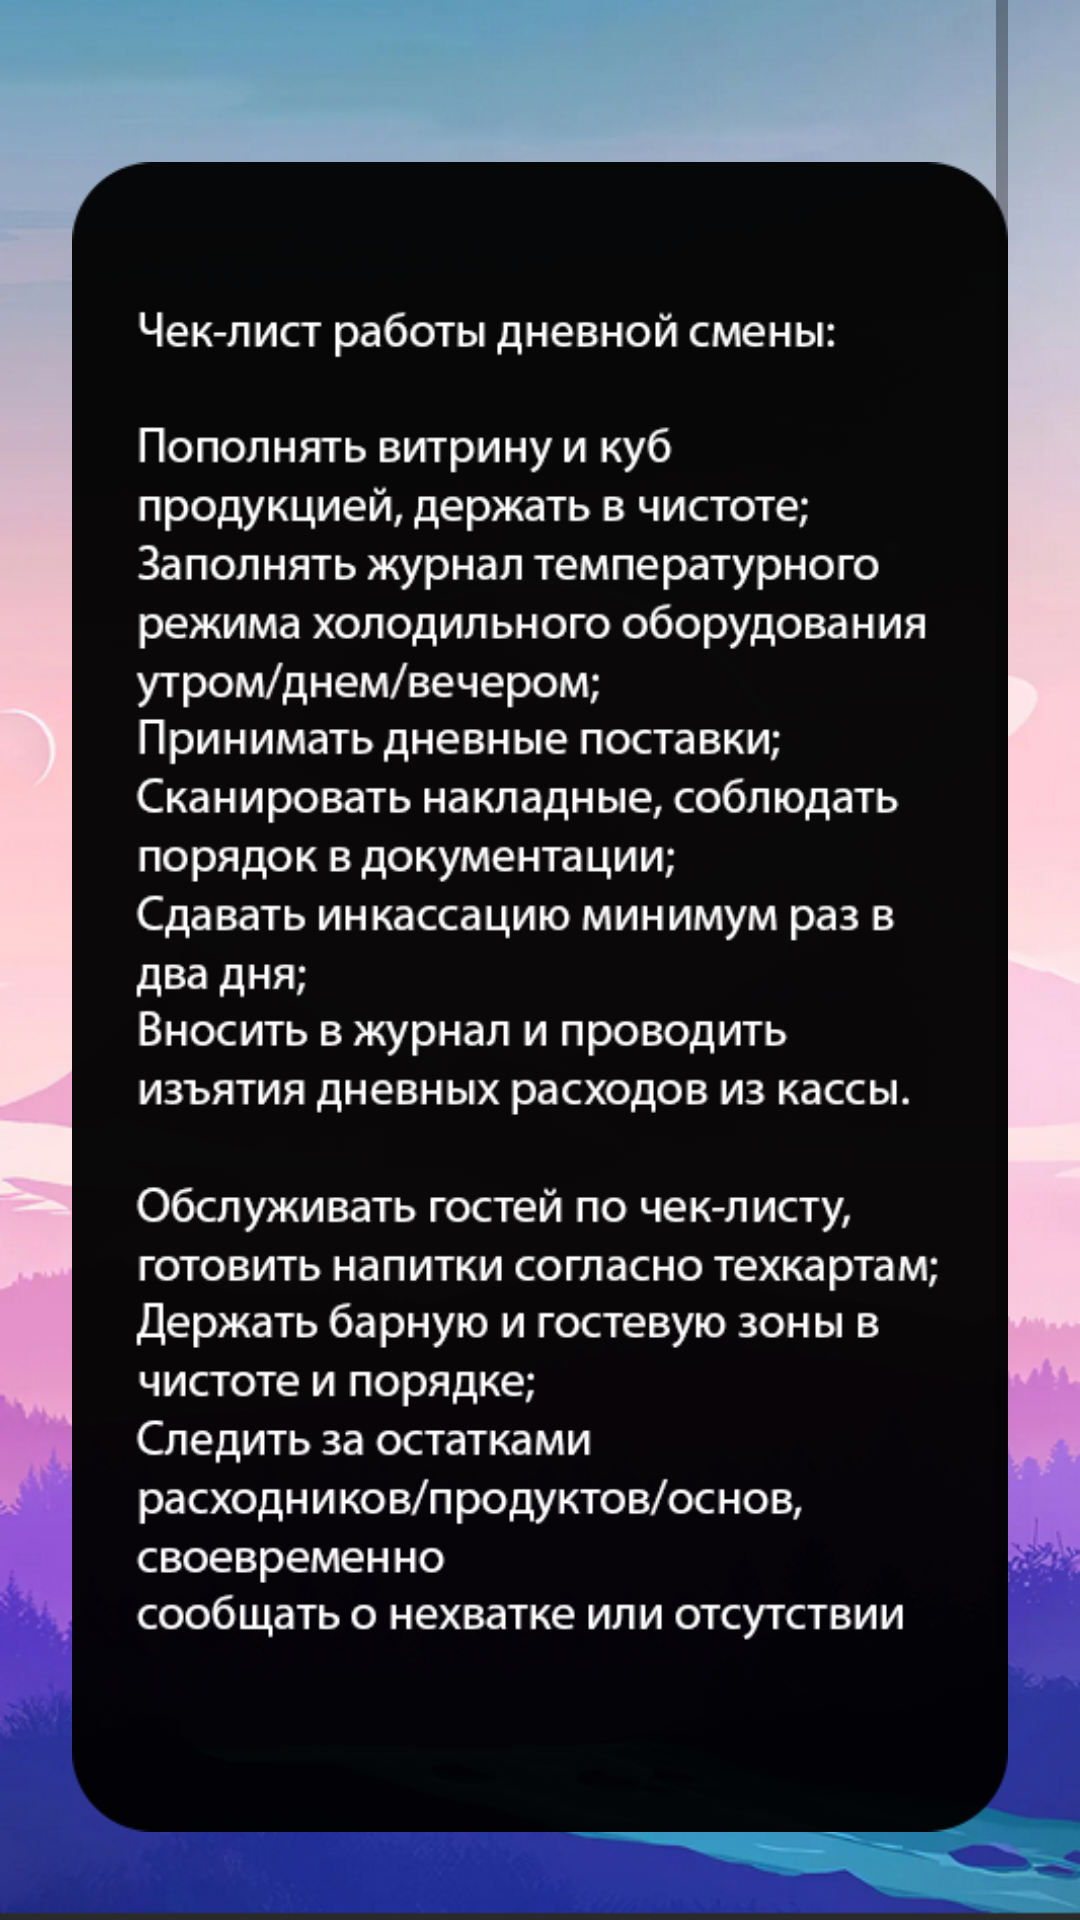

Reconstruct the res/layout file that produces this screen, plus the resources it refers to.
<!-- AndroidManifest.xml: application theme Theme.OpcSystem -->
<!-- res/layout/activity_list_day.xml -->
<?xml version="1.0" encoding="utf-8"?>
<androidx.constraintlayout.widget.ConstraintLayout xmlns:android="http://schemas.android.com/apk/res/android"
    xmlns:app="http://schemas.android.com/apk/res-auto"
    xmlns:tools="http://schemas.android.com/tools"
    android:layout_width="match_parent"
    android:layout_height="match_parent"
    tools:context=".ListDay">

    <FrameLayout
        android:layout_width="match_parent"
        android:layout_height="match_parent"
        app:layout_constraintBottom_toBottomOf="parent"
        app:layout_constraintEnd_toEndOf="parent"
        app:layout_constraintStart_toStartOf="parent"
        app:layout_constraintTop_toTopOf="parent">

        <View
            android:id="@+id/view5"
            android:layout_width="match_parent"
            android:layout_height="wrap_content"
            android:background="@drawable/day" />

        <ScrollView
            android:layout_width="match_parent"
            android:layout_height="match_parent"
            android:layout_marginRight="24dp"
            android:layout_marginLeft="24dp"
            android:layout_marginTop="-80dp">

            <LinearLayout
                android:layout_width="match_parent"
                android:layout_height="wrap_content"
                android:orientation="vertical" >

                <ImageView
                    android:id="@+id/imageView6"
                    android:layout_width="match_parent"
                    android:layout_height="wrap_content"
                    app:srcCompat="@drawable/daystring" />
                <androidx.appcompat.widget.AppCompatButton
                    android:id="@+id/btnBackToList4"
                    android:layout_width="match_parent"
                    android:layout_height="wrap_content"
                    android:layout_marginTop="-70dp"
                    android:background="@color/white"
                    android:text="@string/btnBackToList"
                    android:textColor="@color/black" />
            </LinearLayout>
        </ScrollView>
    </FrameLayout>
</androidx.constraintlayout.widget.ConstraintLayout>
<!-- resources referenced by this layout -->
<resources>
  <color name="black">#FF000000</color>
  <color name="white">#FFFFFFFF</color>
  <!-- drawable day: jpg bitmap (drawable-v24, 179238 bytes) -->
  <!-- drawable daystring: png bitmap (drawable-v24, 76567 bytes) -->
  <string name="btnBackToList">Вернуться к списку функций</string>
  <style name="Theme.OpcSystem" parent="Theme.MaterialComponents.DayNight.NoActionBar">
          
          <item name="colorPrimary">@color/purple_500</item>
          <item name="colorPrimaryVariant">@color/purple_700</item>
          <item name="colorOnPrimary">@color/white</item>
          
          <item name="colorSecondary">@color/teal_200</item>
          <item name="colorSecondaryVariant">@color/teal_700</item>
          <item name="colorOnSecondary">@color/black</item>
          
          <item name="android:statusBarColor">?attr/colorPrimaryVariant</item>
          
      </style>
  <color name="purple_500">#FF6200EE</color>
  <color name="purple_700">#FF3700B3</color>
  <color name="teal_200">#FF03DAC5</color>
  <color name="teal_700">#FF018786</color>
</resources>
